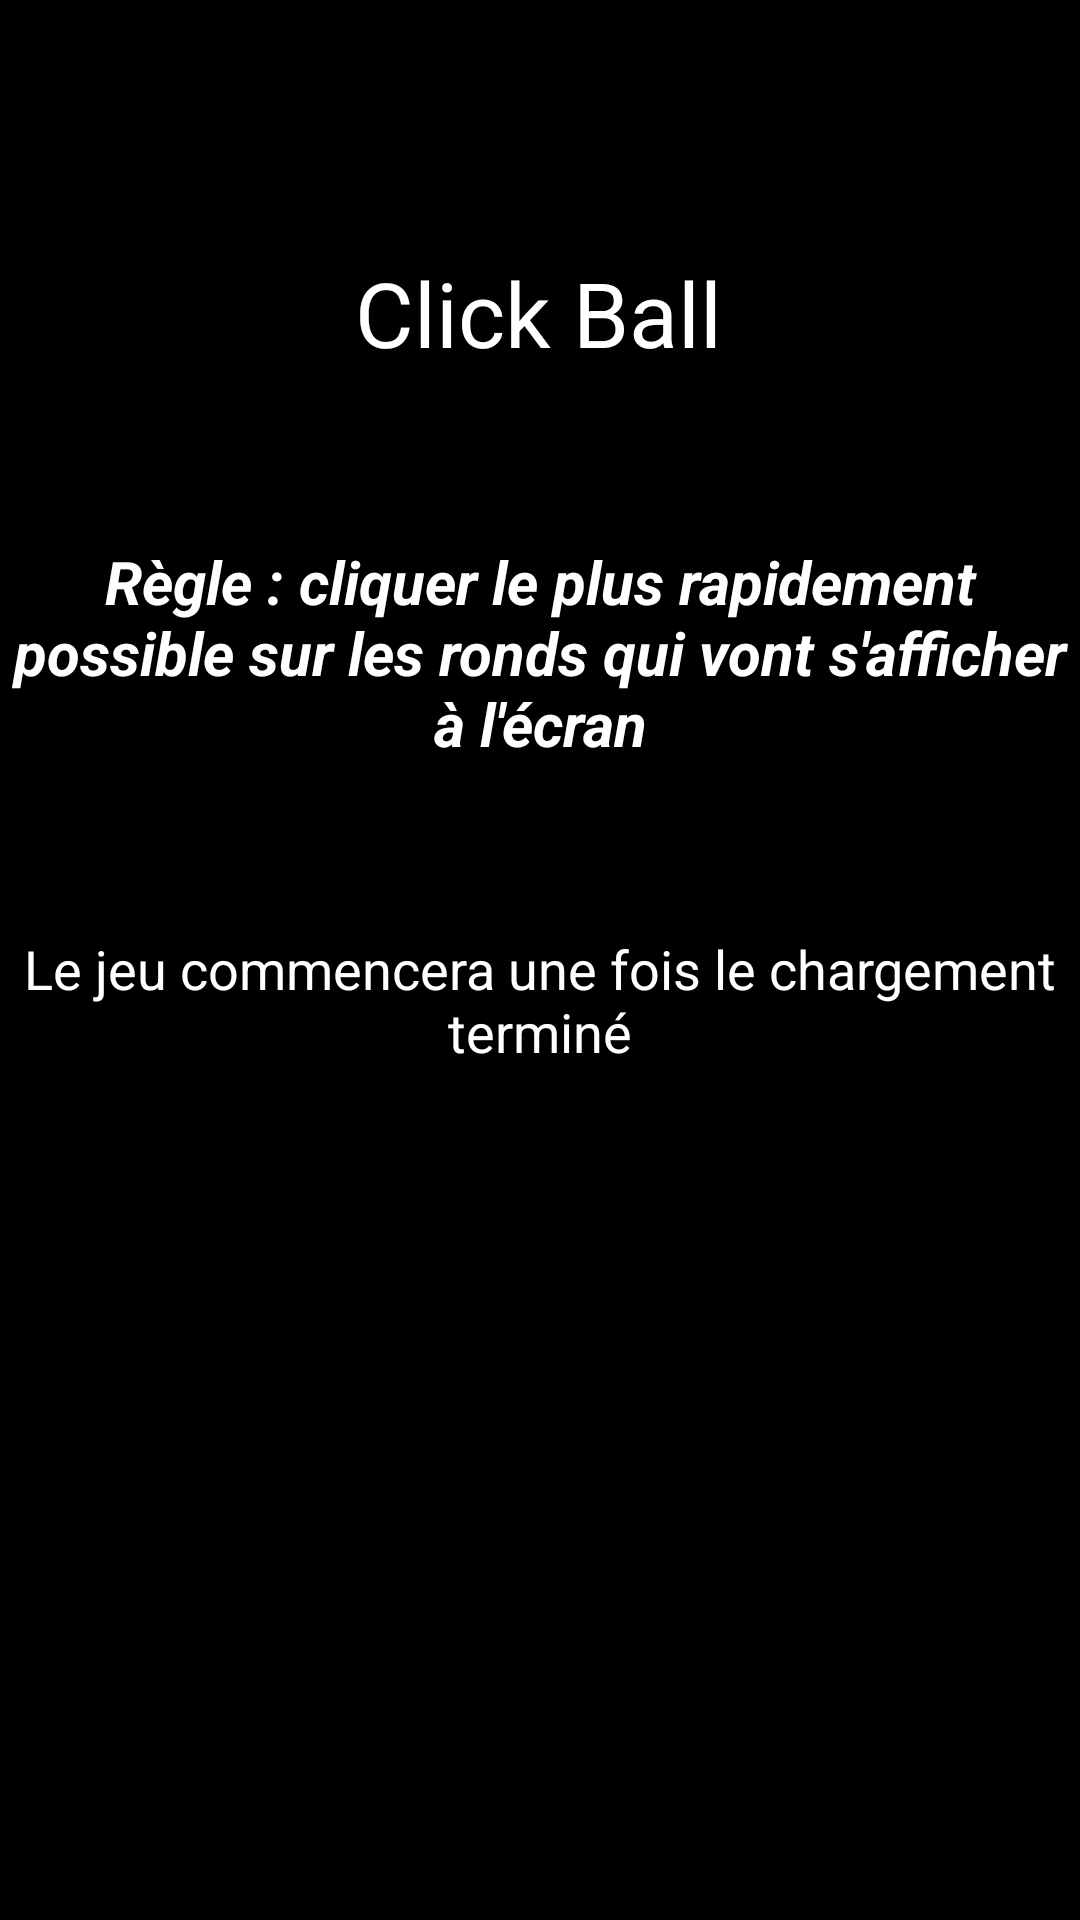

Reconstruct the res/layout file that produces this screen, plus the resources it refers to.
<!-- AndroidManifest.xml: application theme Theme.TooFast -->
<!-- res/layout/activity_page_click_ball.xml -->
<?xml version="1.0" encoding="utf-8"?>
<androidx.constraintlayout.widget.ConstraintLayout xmlns:android="http://schemas.android.com/apk/res/android"
    xmlns:app="http://schemas.android.com/apk/res-auto"
    xmlns:tools="http://schemas.android.com/tools"
    android:layout_width="match_parent"
    android:layout_height="match_parent"
    android:background="@color/black"
    tools:context=".activities.games.PageClickBall">

    <Button
        android:id="@+id/fastbutton"
        android:layout_width="50dp"
        android:layout_height="50dp"
        android:background="@drawable/custom_button"
        android:text="GO"
        android:textColor="@color/white"
        android:textSize="10dp"
        android:textStyle="bold"
        android:visibility="invisible"
        app:layout_constraintBottom_toBottomOf="parent"
        app:layout_constraintEnd_toEndOf="parent"
        app:layout_constraintStart_toStartOf="parent"
        app:layout_constraintTop_toTopOf="parent" />

    <androidx.constraintlayout.widget.ConstraintLayout
        android:id="@+id/layout_regles_clickball"
        android:layout_width="0dp"
        android:layout_height="0dp"
        android:background="@color/black"
        android:visibility="visible"
        app:layout_constraintBottom_toBottomOf="parent"
        app:layout_constraintEnd_toEndOf="parent"
        app:layout_constraintStart_toStartOf="parent"
        app:layout_constraintTop_toTopOf="parent"
        tools:visibility="visible">

        <ProgressBar
            android:id="@+id/progressbar_regles_clickball"
            style="?android:attr/progressBarStyleHorizontal"
            android:layout_width="0dp"
            android:layout_height="wrap_content"
            android:layout_marginStart="16dp"
            android:layout_marginTop="32dp"
            android:layout_marginEnd="16dp"
            android:max="4000"
            app:layout_constraintEnd_toEndOf="parent"
            app:layout_constraintStart_toStartOf="parent"
            app:layout_constraintTop_toBottomOf="@+id/regles_clickball_2" />

        <TextView
            android:id="@+id/regles_clickball"
            android:layout_width="wrap_content"
            android:layout_height="wrap_content"
            android:layout_marginTop="56dp"
            android:text="@string/regle_clickball"
            android:textAlignment="center"
            android:textColor="@color/white"
            android:textSize="20sp"
            android:textStyle="bold|italic"
            app:layout_constraintEnd_toEndOf="parent"
            app:layout_constraintHorizontal_bias="0.0"
            app:layout_constraintStart_toStartOf="parent"
            app:layout_constraintTop_toBottomOf="@+id/titre_clickball" />

        <TextView
            android:id="@+id/regles_clickball_2"
            android:layout_width="wrap_content"
            android:layout_height="wrap_content"
            android:layout_marginTop="56dp"
            android:text="@string/waiting_screen_label"
            android:textAlignment="center"
            android:textColor="@color/white"
            android:textSize="18sp"
            app:layout_constraintEnd_toEndOf="parent"
            app:layout_constraintStart_toStartOf="parent"
            app:layout_constraintTop_toBottomOf="@+id/regles_clickball" />

        <TextView
            android:id="@+id/titre_clickball"
            android:layout_width="wrap_content"
            android:layout_height="wrap_content"
            android:layout_marginTop="84dp"
            android:text="@string/titre_clickball"
            android:textAlignment="center"
            android:textColor="@color/white"
            android:textSize="30sp"
            app:layout_constraintEnd_toEndOf="parent"
            app:layout_constraintHorizontal_bias="0.498"
            app:layout_constraintStart_toStartOf="parent"
            app:layout_constraintTop_toTopOf="parent" />

    </androidx.constraintlayout.widget.ConstraintLayout>

</androidx.constraintlayout.widget.ConstraintLayout>
<!-- resources referenced by this layout -->
<resources>
  <string name="regle_clickball">Règle : cliquer le plus rapidement possible sur les ronds qui vont s\'afficher à l\'écran</string>
  <string name="titre_clickball">Click Ball</string>
  <string name="waiting_screen_label">Le jeu commencera une fois le chargement terminé</string>
  <style name="Theme.TooFast" parent="Theme.MaterialComponents.DayNight.NoActionBar">
          
          <item name="colorPrimary">@color/purple_500</item>
          <item name="colorPrimaryVariant">@color/purple_700</item>
          <item name="colorOnPrimary">@color/white</item>
          
          <item name="colorSecondary">@color/teal_200</item>
          <item name="colorSecondaryVariant">@color/teal_700</item>
          <item name="colorOnSecondary">@color/black</item>
          
          <item name="android:statusBarColor" tools:targetApi="l">?attr/colorSecondaryVariant</item>
          
          <item name="android:navigationBarColor" tools:targetApi="l">?attr/colorSecondaryVariant</item>
          
      </style>
  <!-- not gathered from this repository: default colours our renderer supplied (Android Studio template values) -->
  <color name="purple_500">#FF6200EE</color>
  <color name="purple_700">#FF3700B3</color>
  <color name="teal_200">#FF03DAC5</color>
  <color name="teal_700">#FF018786</color>
  <color name="black">#FF000000</color>
  <color name="white">#FFFFFFFF</color>
</resources>
